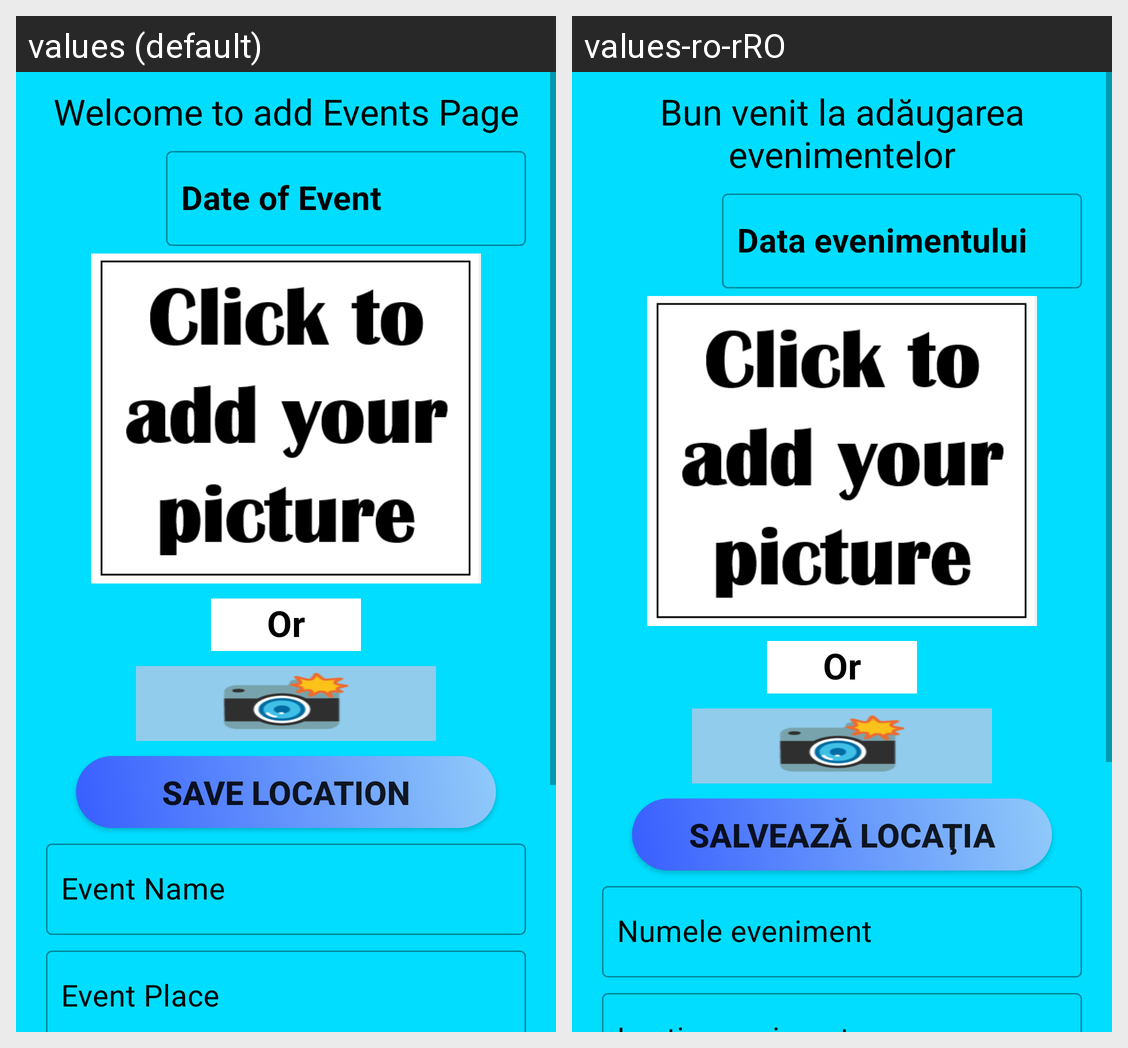

The Android screen above is rendered under two locales of the same app. Produce the string resources it draws, with the default and per-locale values.
Android screen res/layout/activity_add_event.xml rendered under 2 locales, left to right: values (default), values-ro-rRO. Device: Nexus 5 (rendered at 1080×1920; each locale shown at half size, 540×960, under a caption strip naming it); theme Theme.TouristicAgenda.
Strings drawn on this screen, with the default value and each locale's value (text and hints the layout hard-codes, and strings that could not be matched under every locale, appear in the picture but are not listed):

tv_addEventPage
  values: Welcome to add Events Page
  values-ro-rRO: Bun venit la adăugarea evenimentelor

tv_addEventDate
  values: Date of Event
  values-ro-rRO: Data evenimentului

tv_addEventOrChose
  values: Or
  values-ro-rRO: Or

btn_addEventSaveLocation
  values: Save Location
  values-ro-rRO: Salvează Locaţia

et_addEventName
  values: Event Name
  values-ro-rRO: Numele eveniment
